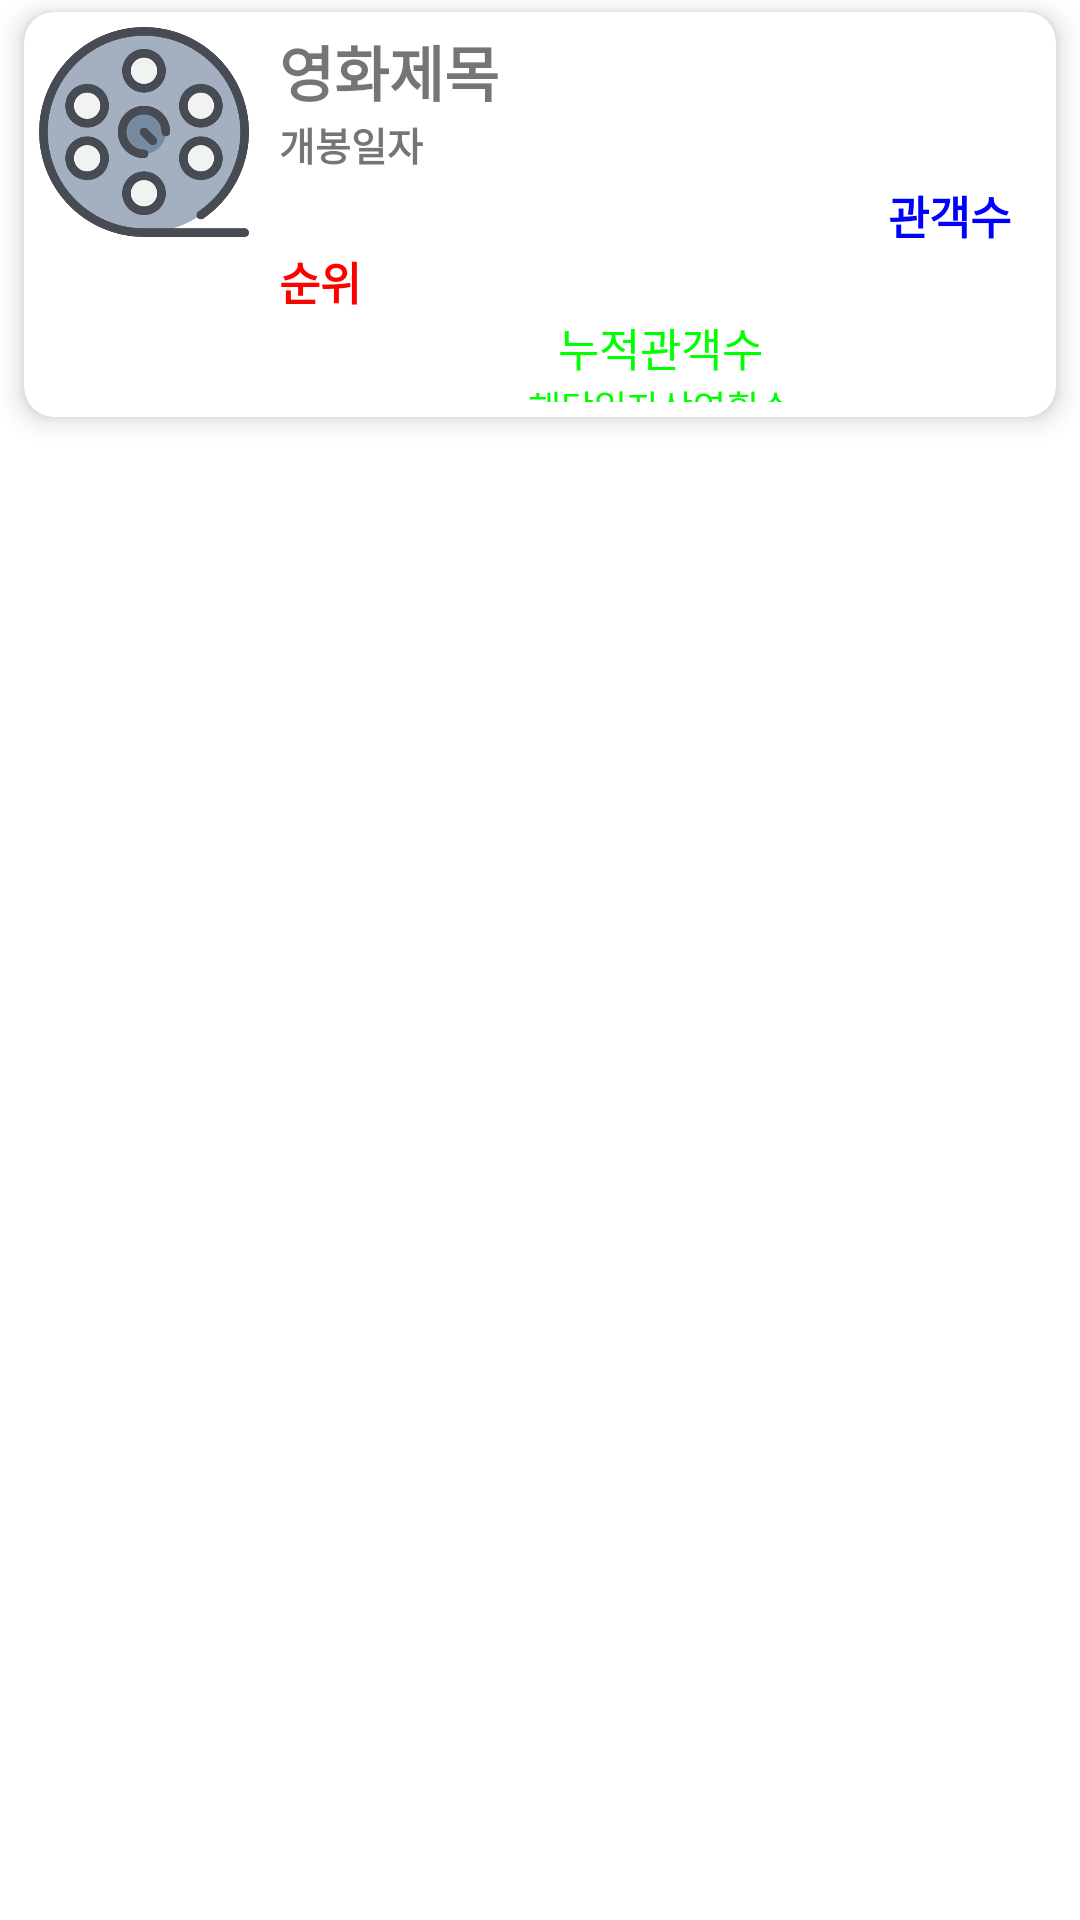

This screen was rendered from an Android layout file. Write that file and the resources it references.
<!-- AndroidManifest.xml: application theme Theme.21173067_SampleMovie -->
<!-- res/layout/movie_item.xml -->
<?xml version="1.0" encoding="utf-8"?>
<LinearLayout xmlns:android="http://schemas.android.com/apk/res/android"
    android:layout_width="match_parent"
    android:layout_height="wrap_content"
    xmlns:app="http://schemas.android.com/apk/res-auto"
    android:orientation="vertical">

    <androidx.cardview.widget.CardView
        android:layout_width="match_parent"
        android:layout_height="wrap_content"
        android:layout_marginLeft="8dp"
        android:layout_marginRight="8dp"
        android:layout_marginTop="4dp"
        android:layout_marginBottom="4dp"
        app:cardBackgroundColor="#FFFFFFFF"
        app:cardCornerRadius="10dp"
        app:cardElevation="5dp">

        <LinearLayout
            android:layout_width="match_parent"
            android:layout_height="135dp"
            android:orientation="horizontal">
            <ImageView
                android:layout_width="80dp"
                android:layout_height="80dp"
                android:padding="5dp"
                app:srcCompat="@drawable/movie"/>

            <LinearLayout
                android:layout_width="match_parent"
                android:layout_height="match_parent"
                android:layout_margin="5dp"
                android:layout_weight="1"
                android:orientation="vertical">
                <TextView
                    android:id="@+id/movieName"
                    android:layout_width="match_parent"
                    android:layout_height="wrap_content"
                    android:text="영화제목"
                    android:textStyle="bold"
                    android:textSize="20sp"
                    android:maxLines="1"/>
                <TextView
                    android:id="@+id/date"
                    android:layout_width="match_parent"
                    android:layout_height="wrap_content"
                    android:paddingRight="10dp"
                    android:gravity="left"
                    android:text="개봉일자"
                    android:textStyle="bold"
                    android:textSize="13sp"/>
                <TextView
                    android:id="@+id/peopleCount"
                    android:layout_width="match_parent"
                    android:layout_height="wrap_content"
                    android:paddingRight="10dp"
                    android:paddingTop="3dp"
                    android:gravity="right"
                    android:text="관객수"
                    android:textStyle="bold"
                    android:textColor="#FF0000FF"
                    android:textSize="15sp"/>
                <TextView
                    android:id="@+id/ranking"
                    android:layout_width="match_parent"
                    android:layout_height="wrap_content"
                    android:text="순위"
                    android:textStyle="bold"
                    android:textColor="#FFFF0000"
                    android:textSize="15dp" />
                <TextView
                    android:id="@+id/peopleAcc"
                    android:layout_width="match_parent"
                    android:layout_height="wrap_content"
                    android:gravity="center"
                    android:text="누적관객수"
                    android:textColor="#FF00FF00"
                    android:textSize="15sp"/>
                <TextView
                    android:id="@+id/movieCount"
                    android:layout_width="match_parent"
                    android:layout_height="wrap_content"
                    android:gravity="center"
                    android:text="해당일자상영횟수"
                    android:textColor="#FF00FF00"
                    android:textSize="12sp"/>
            </LinearLayout>
        </LinearLayout>
    </androidx.cardview.widget.CardView>

</LinearLayout>
<!-- resources referenced by this layout -->
<resources>
  <!-- drawable movie: png bitmap (drawable-v24, 37467 bytes) -->
  <style name="Theme.21173067_SampleMovie" parent="Theme.MaterialComponents.DayNight.DarkActionBar">
          
          <item name="colorPrimary">@color/purple_500</item>
          <item name="colorPrimaryVariant">@color/purple_700</item>
          <item name="colorOnPrimary">@color/white</item>
          
          <item name="colorSecondary">@color/teal_200</item>
          <item name="colorSecondaryVariant">@color/teal_700</item>
          <item name="colorOnSecondary">@color/black</item>
          
          <item name="android:statusBarColor" tools:targetApi="l">?attr/colorPrimaryVariant</item>
          
      </style>
  <!-- not gathered from this repository: default colours our renderer supplied (Android Studio template values) -->
  <color name="purple_500">#FF6200EE</color>
  <color name="purple_700">#FF3700B3</color>
  <color name="teal_200">#FF03DAC5</color>
  <color name="teal_700">#FF018786</color>
  <color name="black">#FF000000</color>
  <color name="white">#FFFFFFFF</color>
</resources>
